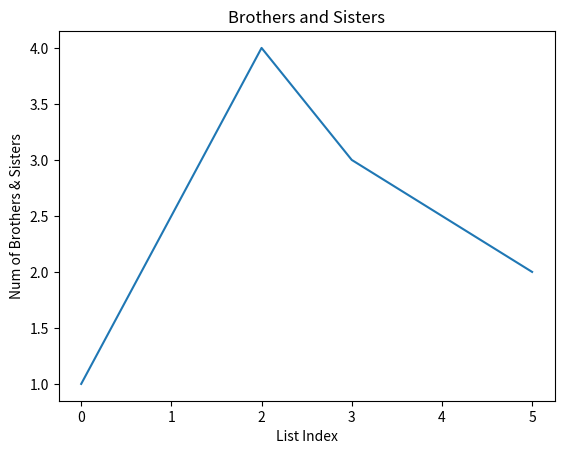

The script that saved this image:
# ------------------------
# Title: Visualisation
# Date: 7/3/23
# ------------------------

import matplotlib.pyplot as plt

numBS = [1,2.5,4,3,2.5,2]
plt.plot(numBS)
plt.title("Brothers and Sisters")
plt.xlabel("List Index")
plt.ylabel("Num of Brothers & Sisters")
plt.show()

